Labelled photos from "actual_training_testing_data", an image-classification folder in rdk004/CNN_WBC_Classifier. The possible labels are: basophil, eosinophil, erythroblast, immature granulocyte, lymphocyte, monocyte, neutrophil, thrombocyte.

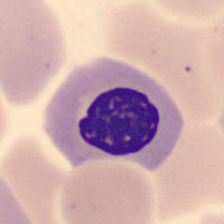
Label: erythroblast

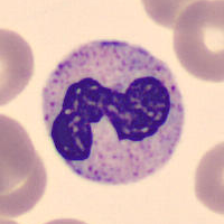
Label: neutrophil

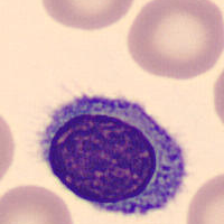
Label: lymphocyte

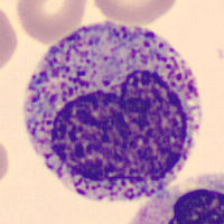
Label: immature granulocyte

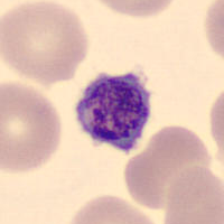
Label: thrombocyte

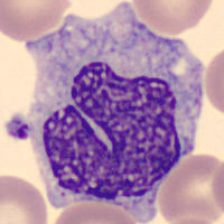
Label: monocyte
